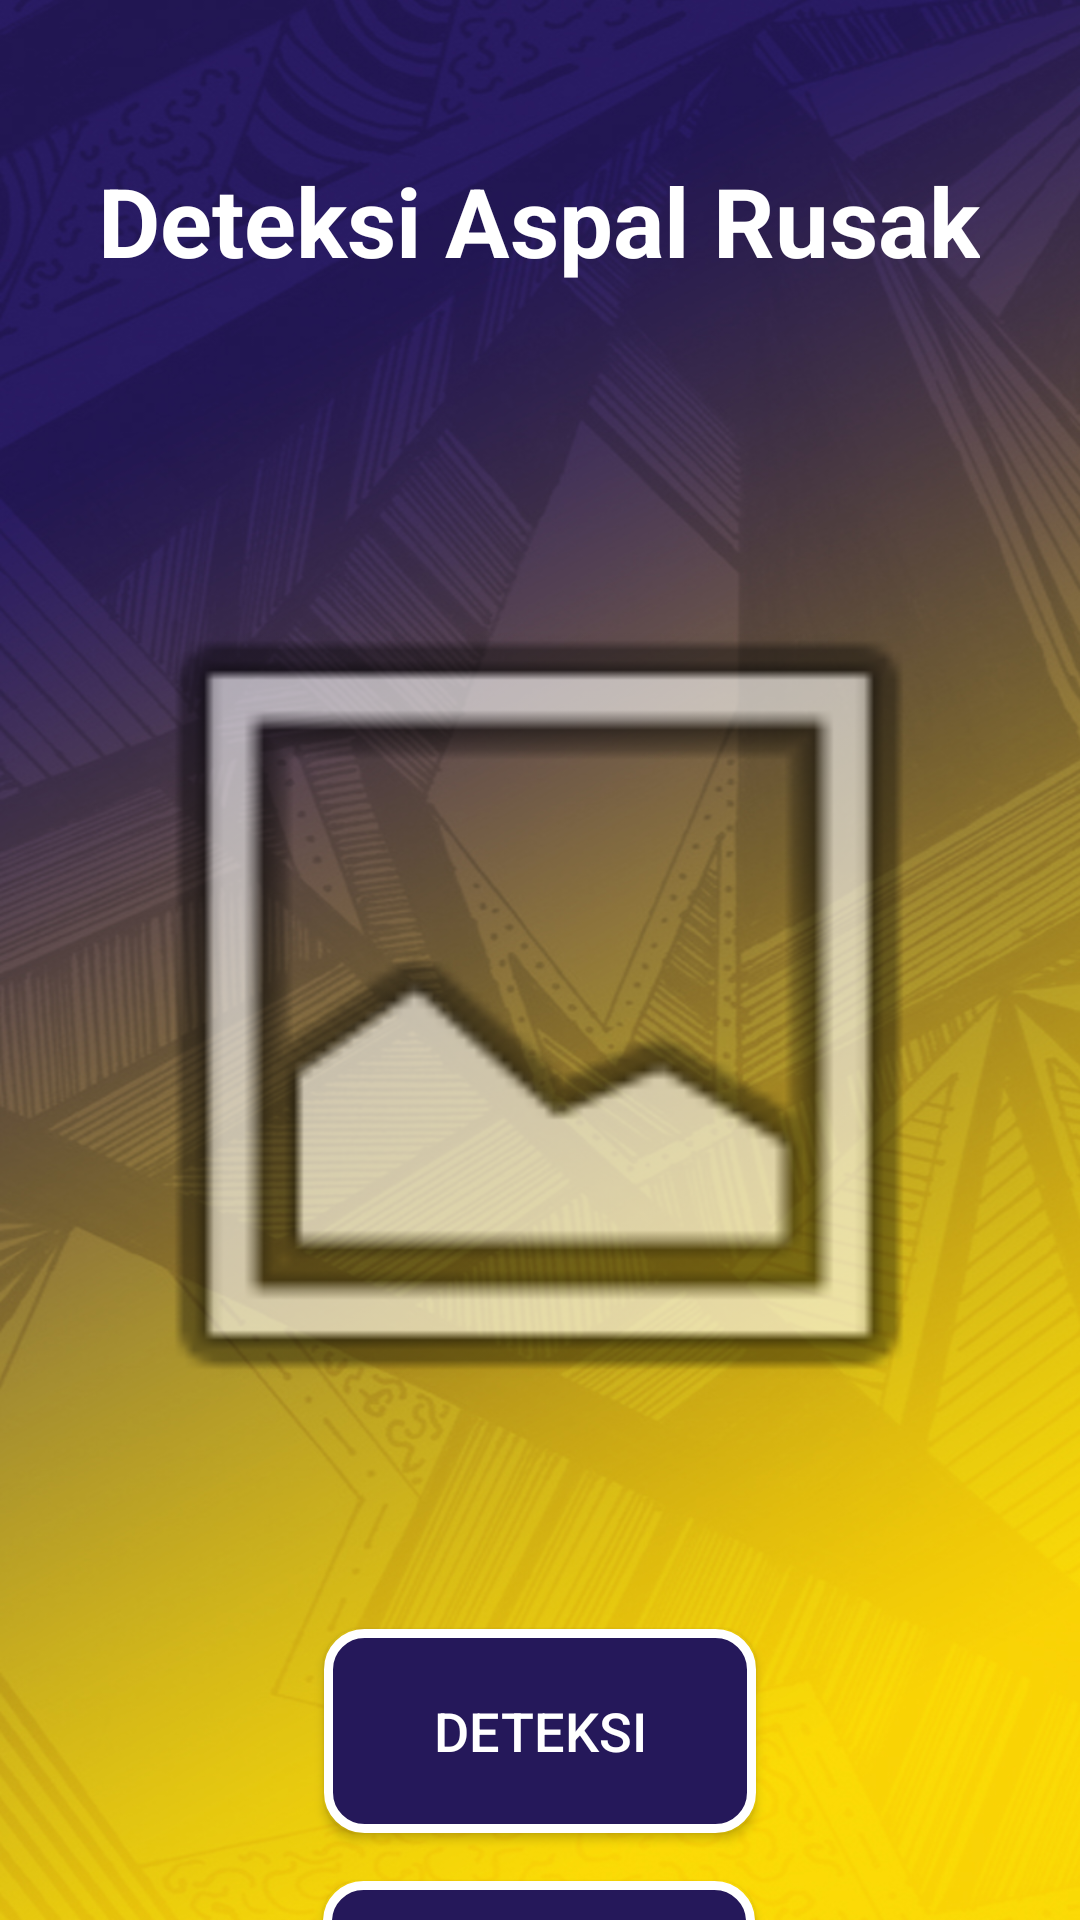

Reconstruct the res/layout file that produces this screen, plus the resources it refers to.
<!-- AndroidManifest.xml: application theme Theme.SeeAspal -->
<!-- res/layout/activity_main.xml -->
<?xml version="1.0" encoding="utf-8"?>
<androidx.constraintlayout.widget.ConstraintLayout xmlns:android="http://schemas.android.com/apk/res/android"
    xmlns:app="http://schemas.android.com/apk/res-auto"
    xmlns:tools="http://schemas.android.com/tools"
    android:layout_width="match_parent"
    android:layout_height="match_parent"
    android:background="@drawable/mobile"
    tools:context=".MainActivity">

    <TextView
        android:id="@+id/textView2"
        android:layout_width="wrap_content"
        android:layout_height="wrap_content"
        android:layout_marginTop="52dp"
        android:text="Deteksi Aspal Rusak"
        android:textColor="@color/white"
        android:textSize="32dp"
        android:textStyle="bold"
        app:layout_constraintHorizontal_bias="0.495"
        app:layout_constraintLeft_toLeftOf="parent"
        app:layout_constraintRight_toRightOf="parent"
        app:layout_constraintTop_toTopOf="parent" />

    <ImageView
        android:id="@+id/imageView"
        android:layout_width="320dp"
        android:layout_height="320dp"
        android:layout_marginTop="80dp"
        app:layout_constraintEnd_toEndOf="parent"
        app:layout_constraintHorizontal_bias="0.494"
        app:layout_constraintStart_toStartOf="parent"
        app:layout_constraintTop_toBottomOf="@+id/textView2"
        app:srcCompat="@android:drawable/ic_menu_gallery" />

    <Button
        android:id="@+id/btnDeteksi"
        android:layout_width="144dp"
        android:layout_height="68dp"
        android:layout_marginTop="48dp"
        android:background="@drawable/bg_button"
        android:text="Deteksi"
        android:textColor="@color/white"
        android:textSize="18dp"
        app:layout_constraintEnd_toEndOf="parent"
        app:layout_constraintStart_toStartOf="parent"
        app:layout_constraintTop_toBottomOf="@+id/imageView" />

    <Button
        android:id="@+id/btnKeluar"
        android:layout_width="144dp"
        android:layout_height="68dp"
        android:layout_marginTop="16dp"
        android:background="@drawable/bg_button"
        android:text="Log Out"
        android:textColor="@color/white"
        android:textSize="18dp"
        app:layout_constraintEnd_toEndOf="parent"
        app:layout_constraintHorizontal_bias="0.498"
        app:layout_constraintStart_toStartOf="parent"
        app:layout_constraintTop_toBottomOf="@+id/btnDeteksi" />

</androidx.constraintlayout.widget.ConstraintLayout>
<!-- resources referenced by this layout -->
<resources>
  <!-- drawable bg_button (drawable) -->
  <?xml version="1.0" encoding="utf-8"?>
  <selector xmlns:android="http://schemas.android.com/apk/res/android">
      <item>
          <shape>
              <corners android:radius="12dp"/>
              <solid android:color="#25185a"/>
              <stroke android:color="@color/white" android:width="3dp"/>
          </shape>
      </item>
  </selector>
  <!-- drawable mobile: jpg bitmap (drawable, 391198 bytes) -->
  <style name="Theme.SeeAspal" parent="Theme.AppCompat.Light.NoActionBar">
          
          <item name="colorPrimary">@color/purple_500</item>
          <item name="colorPrimaryVariant">@color/purple_700</item>
          <item name="colorOnPrimary">@color/white</item>
          
          <item name="colorSecondary">@color/teal_200</item>
          <item name="colorSecondaryVariant">@color/teal_700</item>
          <item name="colorOnSecondary">@color/black</item>
          
          <item name="android:statusBarColor" tools:targetApi="l">?attr/colorPrimaryVariant</item>
          
      </style>
  <!-- not gathered from this repository: default colours our renderer supplied (Android Studio template values) -->
  <color name="purple_500">#FF6200EE</color>
  <color name="purple_700">#FF3700B3</color>
  <color name="teal_200">#FF03DAC5</color>
  <color name="teal_700">#FF018786</color>
  <color name="black">#FF000000</color>
  <color name="white">#FFFFFFFF</color>
</resources>
